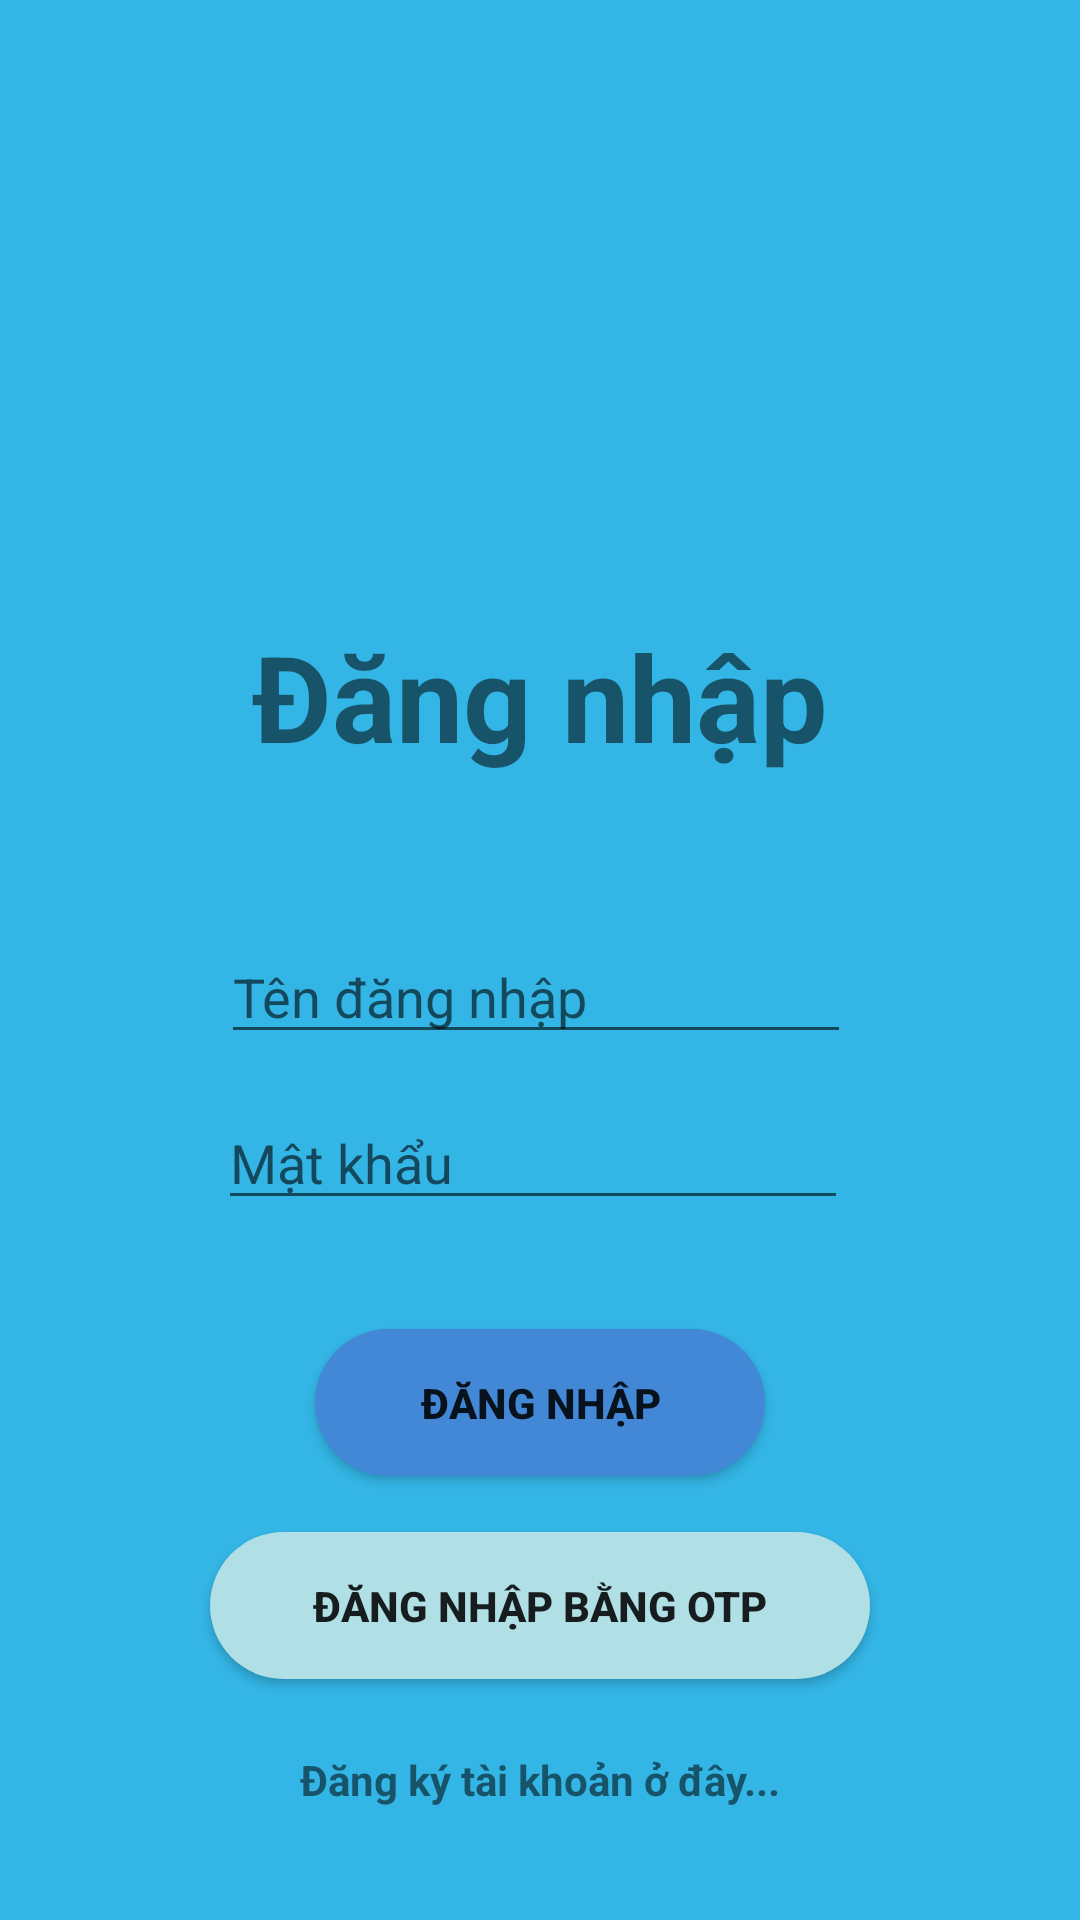

Reconstruct the res/layout file that produces this screen, plus the resources it refers to.
<!-- AndroidManifest.xml: application theme Theme.DangNhapFireBase -->
<!-- res/layout/activity_main.xml -->
<?xml version="1.0" encoding="utf-8"?>
<androidx.constraintlayout.widget.ConstraintLayout xmlns:android="http://schemas.android.com/apk/res/android"
    xmlns:app="http://schemas.android.com/apk/res-auto"
    xmlns:tools="http://schemas.android.com/tools"
    android:layout_width="match_parent"
    android:layout_height="match_parent"
    android:background="@android:color/holo_blue_light"
    tools:context=".MainActivity">


    <ImageView
        android:id="@+id/imageView"
        android:layout_width="150dp"
        android:layout_height="150dp"
        app:layout_constraintBottom_toBottomOf="parent"
        app:layout_constraintEnd_toEndOf="parent"
        app:layout_constraintStart_toStartOf="parent"
        app:layout_constraintTop_toTopOf="parent"
        app:layout_constraintVertical_bias="0.07999998"
        app:srcCompat="@drawable/facebook" />

    <TextView
        android:id="@+id/textView"
        android:layout_width="wrap_content"
        android:layout_height="wrap_content"
        android:text="Đăng nhập"
        android:textSize="40dp"
        android:textStyle="bold"
        app:layout_constraintBottom_toBottomOf="parent"
        app:layout_constraintEnd_toEndOf="parent"
        app:layout_constraintStart_toStartOf="parent"
        app:layout_constraintTop_toTopOf="parent"
        app:layout_constraintVertical_bias="0.35000002" />

    <EditText
        android:id="@+id/editTextTextPersonName2"
        android:layout_width="wrap_content"
        android:layout_height="wrap_content"
        android:ems="10"
        android:inputType="textPersonName"
        android:hint="Tên đăng nhập"
        app:layout_constraintBottom_toBottomOf="parent"
        app:layout_constraintEnd_toEndOf="parent"
        app:layout_constraintHorizontal_bias="0.49"
        app:layout_constraintStart_toStartOf="parent"
        app:layout_constraintTop_toTopOf="parent"
        app:layout_constraintVertical_bias="0.518" />

    <Button
        android:id="@+id/login"
        android:layout_width="150dp"
        android:layout_height="wrap_content"
        android:layout_marginBottom="112dp"
        android:background="@drawable/button"
        android:text="Đăng nhập"
        android:textStyle="bold"
        app:layout_constraintBottom_toBottomOf="parent"
        app:layout_constraintEnd_toEndOf="parent"
        app:layout_constraintStart_toStartOf="parent"
        app:layout_constraintTop_toBottomOf="@+id/editTextTextPersonName3" />

    <Button
        android:id="@+id/loginOTP"
        android:layout_width="220dp"
        android:layout_height="wrap_content"
        android:layout_marginTop="104dp"
        android:background="@drawable/button1"
        android:text="Đăng nhập bằng OTP"

        android:textStyle="bold"
        app:layout_constraintEnd_toEndOf="parent"
        app:layout_constraintStart_toStartOf="parent"
        app:layout_constraintTop_toBottomOf="@+id/editTextTextPersonName3"
        tools:ignore="MissingConstraints" />

    <TextView
        android:id="@+id/dangki"
        android:layout_width="wrap_content"
        android:layout_height="wrap_content"
        android:text="Đăng ký tài khoản ở đây..."
        android:textSize="14dp"
        android:textStyle="bold"
        app:layout_constraintBottom_toBottomOf="parent"
        app:layout_constraintEnd_toEndOf="parent"
        app:layout_constraintStart_toStartOf="parent"
        app:layout_constraintTop_toBottomOf="@+id/login"
        app:layout_constraintVertical_bias="0.711" />

    <EditText
        android:id="@+id/editTextTextPersonName3"
        android:layout_width="wrap_content"
        android:layout_height="wrap_content"
        android:ems="10"
        android:inputType="textPersonName"
        android:hint="Mật khẩu"
        app:layout_constraintBottom_toBottomOf="parent"
        app:layout_constraintEnd_toEndOf="parent"
        app:layout_constraintHorizontal_bias="0.485"
        app:layout_constraintStart_toStartOf="parent"
        app:layout_constraintTop_toBottomOf="@+id/editTextTextPersonName2"
        app:layout_constraintVertical_bias="0.056" />

</androidx.constraintlayout.widget.ConstraintLayout>
<!-- resources referenced by this layout -->
<resources>
  <!-- drawable button (drawable) -->
  <?xml version="1.0" encoding="utf-8"?>
  <shape xmlns:android="http://schemas.android.com/apk/res/android">
      <gradient android:angle="45"
          android:startColor="#4388d6"
          android:endColor="#4388d6"
          />
      <corners android:radius="45dp"/>
      <padding android:bottom="15dp"
          android:left="15dp"
          android:right="15dp"
          android:top="15dp"/>
  </shape>
  <!-- drawable button1 (drawable) -->
  <?xml version="1.0" encoding="utf-8"?>
  <shape xmlns:android="http://schemas.android.com/apk/res/android">
      <gradient android:angle="45"
          android:startColor="#B0E0E6"
          android:endColor="#B0E0E6"
          />
      <corners android:radius="45dp"/>
      <padding android:bottom="15dp"
          android:left="15dp"
          android:right="15dp"
          android:top="15dp"/>
  </shape>
  <style name="Theme.DangNhapFireBase" parent="Theme.AppCompat.Light.DarkActionBar">
          
          <item name="colorPrimary">@color/purple_500</item>
          <item name="colorPrimaryVariant">@color/purple_700</item>
          <item name="colorOnPrimary">@color/white</item>
          
          <item name="colorSecondary">@color/teal_200</item>
          <item name="colorSecondaryVariant">@color/teal_700</item>
          <item name="colorOnSecondary">@color/black</item>
          
          <item name="android:statusBarColor" tools:targetApi="l">?attr/colorPrimaryVariant</item>
          
          <item name="windowNoTitle">true</item>
      </style>
  <!-- not gathered from this repository: default colours our renderer supplied (Android Studio template values) -->
  <color name="purple_500">#FF6200EE</color>
  <color name="purple_700">#FF3700B3</color>
  <color name="teal_200">#FF03DAC5</color>
  <color name="teal_700">#FF018786</color>
  <color name="black">#FF000000</color>
  <color name="white">#FFFFFFFF</color>
</resources>
